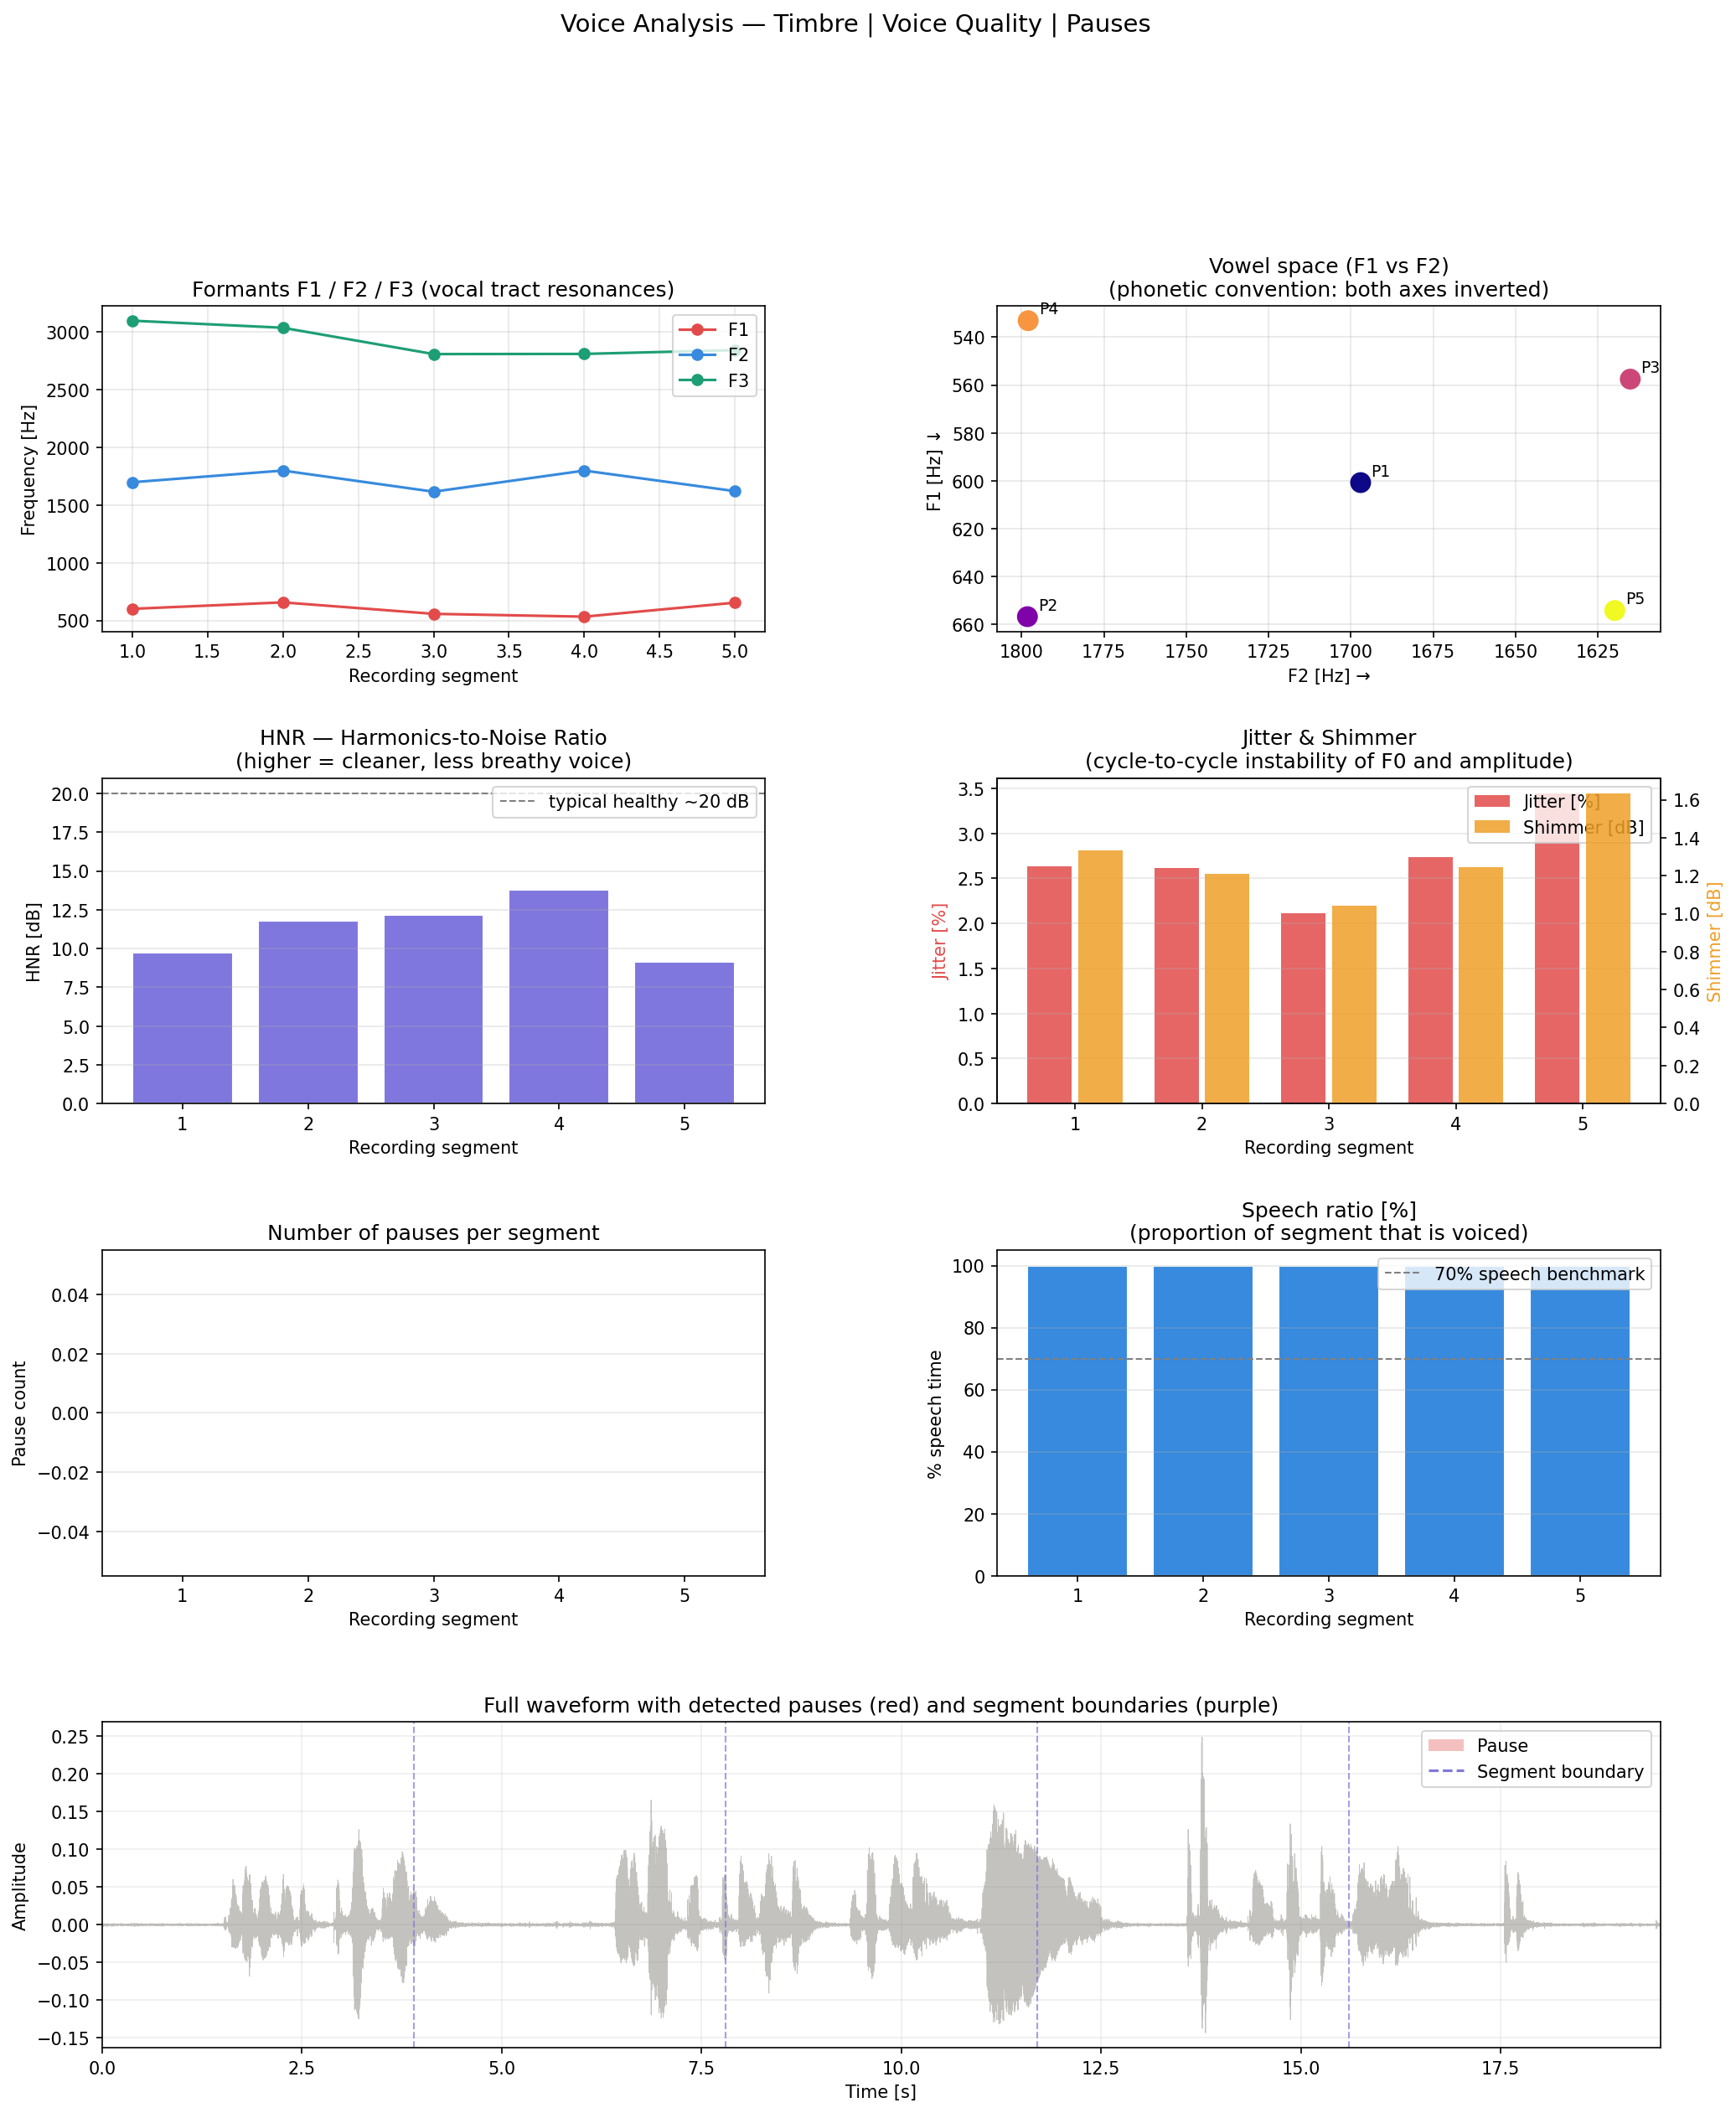

Source code (Python):
# ============================================
# VOICE ANALYSIS — EXTENDED VERSION
# Timbre | Voice Quality | Pauses & Rhythm
# ============================================

# ============================================
# PART 1. IMPORTS AND CONFIG
# ============================================
import os
import json
import tempfile
import numpy as np
import pandas as pd
import librosa
import librosa.display
import matplotlib.pyplot as plt
import matplotlib.gridspec as gridspec
import soundfile as sf
import parselmouth
from parselmouth.praat import call
from matplotlib.patches import Patch

AUDIO_FILE = "sample.m4a"
TARGET_SR = 16000
FRAME_LENGTH = 2048
HOP_LENGTH = 512
FMIN = 50
FMAX = 400

# Silence threshold: frames with RMS below this level are treated as pauses
SILENCE_THRESHOLD_DB = -40   # dB; lower (e.g. -35) if background noise is high

# ============================================
# PART 2. LOAD AUDIO
# ============================================
if not os.path.exists(AUDIO_FILE):
    raise FileNotFoundError(f"File not found: {AUDIO_FILE}")

y, sr = librosa.load(AUDIO_FILE, sr=TARGET_SR, mono=True)
duration_sec = librosa.get_duration(y=y, sr=sr)
print(f"Loaded: {AUDIO_FILE} | SR={sr} | Duration={duration_sec:.2f}s")

# Praat (parselmouth) does not support .m4a / .mp3 directly.
# We write a temporary WAV from the already-decoded librosa array —
# no extra ffmpeg call needed.
_wav_tmp = tempfile.NamedTemporaryFile(suffix=".wav", delete=False)
WAV_FILE = _wav_tmp.name
_wav_tmp.close()

sf.write(WAV_FILE, y, sr, subtype="PCM_16")
print(f"Temporary WAV written for Praat: {WAV_FILE}")

# Parselmouth Sound object — reads from the WAV file
snd = parselmouth.Sound(WAV_FILE)

# ============================================
# PART 3. SEGMENTATION (equal-length chunks)
# ============================================
N_PARTS = 5
samples_per_part = len(y) // N_PARTS
segments = []

for i in range(N_PARTS):
    start = i * samples_per_part
    end = (i + 1) * samples_per_part if i < N_PARTS - 1 else len(y)
    segments.append({
        "part": i + 1,
        "start_time": start / sr,
        "end_time": end / sr,
        "audio": y[start:end]
    })

# ============================================
# PART 4. ANALYSIS FUNCTIONS
# ============================================

# --- 4A. TIMBRE ---
# Extends baseline MFCCs with:
#   delta-MFCCs      — rate of change of timbre frame-to-frame
#   Spectral contrast — depth of spectral peaks vs valleys across bands
#   Chroma            — tonal energy distribution across pitch classes

def analyze_timbre(audio, sr, hop_length=512):
    """
    Timbre is the spectral 'colour' of a voice beyond pitch and loudness.
    Delta-MFCCs capture how quickly timbre changes over time.
    Spectral contrast measures the relief of the spectrum (peaks vs valleys).
    Chroma variance reflects how tonally focused the voice is.
    """
    mfcc        = librosa.feature.mfcc(y=audio, sr=sr, n_mfcc=13, hop_length=hop_length)
    delta_mfcc  = librosa.feature.delta(mfcc)
    delta2_mfcc = librosa.feature.delta(mfcc, order=2)

    # Spectral contrast across 7 frequency bands
    contrast = librosa.feature.spectral_contrast(y=audio, sr=sr, hop_length=hop_length)

    # Chroma STFT — 12 pitch classes
    chroma = librosa.feature.chroma_stft(y=audio, sr=sr, hop_length=hop_length)

    result = {}

    # MFCC summary statistics (mean + std per coefficient)
    for i in range(mfcc.shape[0]):
        result[f"mfcc_{i+1}_mean"] = float(np.mean(mfcc[i]))
        result[f"mfcc_{i+1}_std"]  = float(np.std(mfcc[i]))

    # Delta-MFCC: mean absolute movement of timbre
    result["delta_mfcc_mean_abs"]  = float(np.mean(np.abs(delta_mfcc)))
    result["delta2_mfcc_mean_abs"] = float(np.mean(np.abs(delta2_mfcc)))

    # Spectral contrast: mean per band
    for b in range(contrast.shape[0]):
        result[f"spec_contrast_band{b+1}"] = float(np.mean(contrast[b]))

    # Chroma variance: how focused the voice is on particular pitches
    result["chroma_variance"] = float(np.var(np.mean(chroma, axis=1)))

    return result


# --- 4B. VOICE QUALITY ---
# Formants F1/F2/F3 via Praat — vocal tract resonances, characterise vowels
# HNR (Harmonics-to-Noise Ratio) — voice clarity / breathiness
# Jitter  — cycle-to-cycle F0 instability (roughness, tremor)
# Shimmer — cycle-to-cycle amplitude instability

def analyze_voice_quality(snd_full, start_time, end_time):
    """
    Uses Praat through parselmouth.
    Extracts a segment of the Sound object and computes voice biomarkers.
    """
    part_snd = snd_full.extract_part(
        from_time=start_time,
        to_time=end_time,
        preserve_times=False
    )

    result = {}

    # --- Formants ---
    try:
        formant  = call(part_snd, "To Formant (burg)", 0, 5, 5500, 0.025, 50)
        duration = end_time - start_time
        n_points = max(1, int(duration / 0.01))  # sample every 10 ms

        f1_vals, f2_vals, f3_vals = [], [], []
        for t_idx in range(n_points):
            t  = t_idx * 0.01
            f1 = call(formant, "Get value at time", 1, t, "Hertz", "Linear")
            f2 = call(formant, "Get value at time", 2, t, "Hertz", "Linear")
            f3 = call(formant, "Get value at time", 3, t, "Hertz", "Linear")
            if not np.isnan(f1): f1_vals.append(f1)
            if not np.isnan(f2): f2_vals.append(f2)
            if not np.isnan(f3): f3_vals.append(f3)

        result["F1_mean_hz"] = float(np.mean(f1_vals)) if f1_vals else np.nan
        result["F2_mean_hz"] = float(np.mean(f2_vals)) if f2_vals else np.nan
        result["F3_mean_hz"] = float(np.mean(f3_vals)) if f3_vals else np.nan
        result["F1_std_hz"]  = float(np.std(f1_vals))  if f1_vals else np.nan
        result["F2_std_hz"]  = float(np.std(f2_vals))  if f2_vals else np.nan

    except Exception as e:
        print(f"  [Formant error] {e}")
        result.update({"F1_mean_hz": np.nan, "F2_mean_hz": np.nan,
                        "F3_mean_hz": np.nan, "F1_std_hz": np.nan, "F2_std_hz": np.nan})

    # --- HNR (Harmonics-to-Noise Ratio) ---
    try:
        harmonicity = call(part_snd, "To Harmonicity (cc)", 0.01, 75, 0.1, 1.0)
        hnr = call(harmonicity, "Get mean", 0, 0)
        result["HNR_dB"] = float(hnr) if not np.isnan(hnr) else np.nan
    except Exception as e:
        print(f"  [HNR error] {e}")
        result["HNR_dB"] = np.nan

    # --- Jitter and Shimmer ---
    try:
        pitch         = call(part_snd, "To Pitch", 0, FMIN, FMAX)
        point_process = call([part_snd, pitch], "To PointProcess (cc)")

        # Local jitter: % cycle-to-cycle F0 variation
        jitter_local = call(point_process, "Get jitter (local)", 0, 0, 0.0001, 0.02, 1.3)
        result["jitter_local_pct"] = float(jitter_local * 100) if jitter_local else np.nan

        # Local shimmer in dB: amplitude cycle-to-cycle variation
        shimmer_dB = call([part_snd, point_process],
                          "Get shimmer (local_dB)", 0, 0, 0.0001, 0.02, 1.3, 1.6)
        result["shimmer_local_dB"] = float(shimmer_dB) if shimmer_dB else np.nan

    except Exception as e:
        print(f"  [Jitter/Shimmer error] {e}")
        result["jitter_local_pct"] = np.nan
        result["shimmer_local_dB"] = np.nan

    return result


# --- 4C. PAUSES AND SPEECH RHYTHM ---
# Detects silence based on frame-level RMS energy.
# Returns per-segment statistics and a list of individual pause events.

def analyze_pauses(audio, sr, threshold_db=SILENCE_THRESHOLD_DB,
                   hop_length=512, min_pause_frames=3):
    """
    Detects pauses as contiguous regions where RMS energy < threshold_db.
    min_pause_frames: minimum consecutive silent frames to count as a pause
                      (filters out micro-silences between phonemes).
    """
    rms    = librosa.feature.rms(y=audio, hop_length=hop_length)[0]
    rms_db = librosa.amplitude_to_db(rms, ref=np.max)

    is_silent      = rms_db < threshold_db
    frame_duration = hop_length / sr

    pauses    = []
    in_pause  = False
    pause_start = 0

    for i, silent in enumerate(is_silent):
        if silent and not in_pause:
            in_pause    = True
            pause_start = i
        elif not silent and in_pause:
            pause_len = i - pause_start
            if pause_len >= min_pause_frames:
                pauses.append({
                    "start_sec":    pause_start * frame_duration,
                    "end_sec":      i * frame_duration,
                    "duration_sec": pause_len * frame_duration
                })
            in_pause = False

    # Handle a pause that reaches the very end of the segment
    if in_pause:
        pause_len = len(is_silent) - pause_start
        if pause_len >= min_pause_frames:
            pauses.append({
                "start_sec":    pause_start * frame_duration,
                "end_sec":      len(is_silent) * frame_duration,
                "duration_sec": pause_len * frame_duration
            })

    total_dur   = len(audio) / sr
    total_pause = sum(p["duration_sec"] for p in pauses)
    speech_dur  = total_dur - total_pause

    stats = {
        "n_pauses":          len(pauses),
        "total_pause_sec":   float(total_pause),
        "speech_ratio":      float(speech_dur / total_dur) if total_dur > 0 else np.nan,
        "mean_pause_sec":    float(np.mean([p["duration_sec"] for p in pauses])) if pauses else 0.0,
        "max_pause_sec":     float(max([p["duration_sec"]  for p in pauses]))    if pauses else 0.0,
        "pauses_per_second": float(len(pauses) / speech_dur) if speech_dur > 0 else np.nan,
    }

    return stats, pauses


# ============================================
# PART 5. RUN ANALYSIS ACROSS ALL SEGMENTS
# ============================================
all_results       = []
all_pauses_detail = []

for s in segments:
    print(f"\n--- Part {s['part']} ({s['start_time']:.2f}s – {s['end_time']:.2f}s) ---")

    timbre             = analyze_timbre(s["audio"], sr, HOP_LENGTH)
    quality            = analyze_voice_quality(snd, s["start_time"], s["end_time"])
    pause_stats, pause_list = analyze_pauses(s["audio"], sr)

    row = {
        "part":           s["part"],
        "start_time_sec": s["start_time"],
        "end_time_sec":   s["end_time"],
        **timbre,
        **quality,
        **pause_stats
    }
    all_results.append(row)

    for p in pause_list:
        all_pauses_detail.append({
            "part":      s["part"],
            "abs_start": s["start_time"] + p["start_sec"],
            **p
        })

results_df = pd.DataFrame(all_results)
pauses_df  = pd.DataFrame(all_pauses_detail)

print("\n\n=== KEY RESULTS ===")
key_cols = ["part", "F1_mean_hz", "F2_mean_hz", "F3_mean_hz",
            "HNR_dB", "jitter_local_pct", "shimmer_local_dB",
            "n_pauses", "speech_ratio", "mean_pause_sec"]
print(results_df[key_cols].to_string(index=False))

# ============================================
# PART 6. SAVE RESULTS
# ============================================
results_df.to_csv("voice_analysis_extended.csv", index=False)
pauses_df.to_csv("voice_pauses_detail.csv", index=False)
print("\nSaved: voice_analysis_extended.csv, voice_pauses_detail.csv")

# ============================================
# PART 7. VISUALISATIONS — main dashboard
# ============================================
parts = results_df["part"]
fig = plt.figure(figsize=(16, 18))
gs  = gridspec.GridSpec(4, 2, figure=fig, hspace=0.45, wspace=0.35)

# --- 7A. Formants F1 / F2 / F3 over segments ---
ax1 = fig.add_subplot(gs[0, 0])
ax1.plot(parts, results_df["F1_mean_hz"], "o-", label="F1", color="#E24B4A")
ax1.plot(parts, results_df["F2_mean_hz"], "o-", label="F2", color="#378ADD")
ax1.plot(parts, results_df["F3_mean_hz"], "o-", label="F3", color="#1D9E75")
ax1.set_title("Formants F1 / F2 / F3 (vocal tract resonances)")
ax1.set_xlabel("Recording segment")
ax1.set_ylabel("Frequency [Hz]")
ax1.legend()
ax1.grid(alpha=0.3)

# --- 7B. Vowel space: F1 vs F2 ---
ax2 = fig.add_subplot(gs[0, 1])
ax2.scatter(results_df["F2_mean_hz"], results_df["F1_mean_hz"],
            c=parts, cmap="plasma", s=120, zorder=3)
for _, row in results_df.iterrows():
    ax2.annotate(f"P{int(row['part'])}", (row["F2_mean_hz"], row["F1_mean_hz"]),
                 textcoords="offset points", xytext=(6, 4), fontsize=9)
ax2.invert_xaxis()
ax2.invert_yaxis()
ax2.set_xlabel("F2 [Hz] →")
ax2.set_ylabel("F1 [Hz] ↓")
ax2.set_title("Vowel space (F1 vs F2)\n(phonetic convention: both axes inverted)")
ax2.grid(alpha=0.3)

# --- 7C. HNR — voice clarity ---
ax3 = fig.add_subplot(gs[1, 0])
ax3.bar(parts, results_df["HNR_dB"], color="#7F77DD", edgecolor="white")
ax3.axhline(20, color="gray", linestyle="--", linewidth=1, label="typical healthy ~20 dB")
ax3.set_title("HNR — Harmonics-to-Noise Ratio\n(higher = cleaner, less breathy voice)")
ax3.set_xlabel("Recording segment")
ax3.set_ylabel("HNR [dB]")
ax3.legend()
ax3.grid(alpha=0.3, axis="y")

# --- 7D. Jitter and Shimmer ---
ax4   = fig.add_subplot(gs[1, 1])
x     = np.array(parts)
ax4.bar(x - 0.2, results_df["jitter_local_pct"], width=0.35,
        label="Jitter [%]", color="#E24B4A", alpha=0.85)
ax4_r = ax4.twinx()
ax4_r.bar(x + 0.2, results_df["shimmer_local_dB"], width=0.35,
           label="Shimmer [dB]", color="#EF9F27", alpha=0.85)
ax4.set_title("Jitter & Shimmer\n(cycle-to-cycle instability of F0 and amplitude)")
ax4.set_xlabel("Recording segment")
ax4.set_ylabel("Jitter [%]", color="#E24B4A")
ax4_r.set_ylabel("Shimmer [dB]", color="#EF9F27")
ax4.set_xticks(x)
lines1, labels1 = ax4.get_legend_handles_labels()
lines2, labels2 = ax4_r.get_legend_handles_labels()
ax4.legend(lines1 + lines2, labels1 + labels2, loc="upper right")
ax4.grid(alpha=0.3, axis="y")

# --- 7E. Pause count per segment ---
ax5 = fig.add_subplot(gs[2, 0])
ax5.bar(parts, results_df["n_pauses"], color="#1D9E75", edgecolor="white")
ax5.set_title("Number of pauses per segment")
ax5.set_xlabel("Recording segment")
ax5.set_ylabel("Pause count")
ax5.grid(alpha=0.3, axis="y")

# --- 7F. Speech ratio ---
ax6 = fig.add_subplot(gs[2, 1])
ax6.bar(parts, results_df["speech_ratio"] * 100, color="#378ADD", edgecolor="white")
ax6.axhline(70, color="gray", linestyle="--", linewidth=1, label="70% speech benchmark")
ax6.set_ylim(0, 105)
ax6.set_title("Speech ratio [%]\n(proportion of segment that is voiced)")
ax6.set_xlabel("Recording segment")
ax6.set_ylabel("% speech time")
ax6.legend()
ax6.grid(alpha=0.3, axis="y")

# --- 7G. Full waveform timeline with pauses highlighted ---
ax7 = fig.add_subplot(gs[3, :])
times = np.linspace(0, duration_sec, len(y))
ax7.plot(times, y, color="#888780", alpha=0.5, linewidth=0.4)

for _, p in pauses_df.iterrows():
    ax7.axvspan(p["abs_start"], p["abs_start"] + p["duration_sec"],
                alpha=0.35, color="#E24B4A", label="_nolegend_")

for s in segments[1:]:
    ax7.axvline(s["start_time"], color="#7F77DD", linestyle="--", linewidth=1, alpha=0.7)

ax7.set_title("Full waveform with detected pauses (red) and segment boundaries (purple)")
ax7.set_xlabel("Time [s]")
ax7.set_ylabel("Amplitude")
ax7.set_xlim(0, duration_sec)
legend_elements = [
    Patch(facecolor="#E24B4A", alpha=0.35, label="Pause"),
    plt.Line2D([0], [0], color="#7F77DD", linestyle="--", label="Segment boundary")
]
ax7.legend(handles=legend_elements, loc="upper right")
ax7.grid(alpha=0.2)

plt.suptitle("Voice Analysis — Timbre | Voice Quality | Pauses", fontsize=14, y=1.01)
plt.savefig("voice_analysis_extended.png", dpi=150, bbox_inches="tight")
plt.show()
print("Saved: voice_analysis_extended.png")

# ============================================
# PART 8. TIMBRE DETAIL — spectral contrast + delta-MFCC
# ============================================
fig2, axes = plt.subplots(1, 2, figsize=(14, 5))

# Spectral contrast heatmap (frequency bands × segments)
contrast_cols = [c for c in results_df.columns if c.startswith("spec_contrast_band")]
contrast_data = results_df[contrast_cols].values.T
im = axes[0].imshow(contrast_data, aspect="auto", cmap="coolwarm",
                     extent=[1, N_PARTS + 0.5, 0.5, len(contrast_cols) + 0.5])
axes[0].set_xlabel("Recording segment")
axes[0].set_ylabel("Frequency band")
axes[0].set_title("Spectral contrast per band\n(timbre — spectral relief)")
plt.colorbar(im, ax=axes[0], label="Contrast [dB]")

# Delta and Delta² MFCC — timbre dynamics
axes[1].bar(parts, results_df["delta_mfcc_mean_abs"],
            label="Delta-MFCC", color="#7F77DD", alpha=0.85)
axes[1].bar(parts, results_df["delta2_mfcc_mean_abs"],
            bottom=results_df["delta_mfcc_mean_abs"],
            label="Delta²-MFCC", color="#D4537E", alpha=0.85)
axes[1].set_title("Timbre dynamics (Delta and Delta² MFCC)\n(higher = faster timbre change)")
axes[1].set_xlabel("Recording segment")
axes[1].set_ylabel("Mean absolute value")
axes[1].legend()
axes[1].grid(alpha=0.3, axis="y")

plt.tight_layout()
plt.savefig("voice_timbre_detail.png", dpi=150, bbox_inches="tight")
plt.show()
print("Saved: voice_timbre_detail.png")

# ============================================
# PART 9. CLEANUP TEMPORARY WAV
# ============================================
os.remove(WAV_FILE)
print(f"Temporary WAV removed: {WAV_FILE}")
